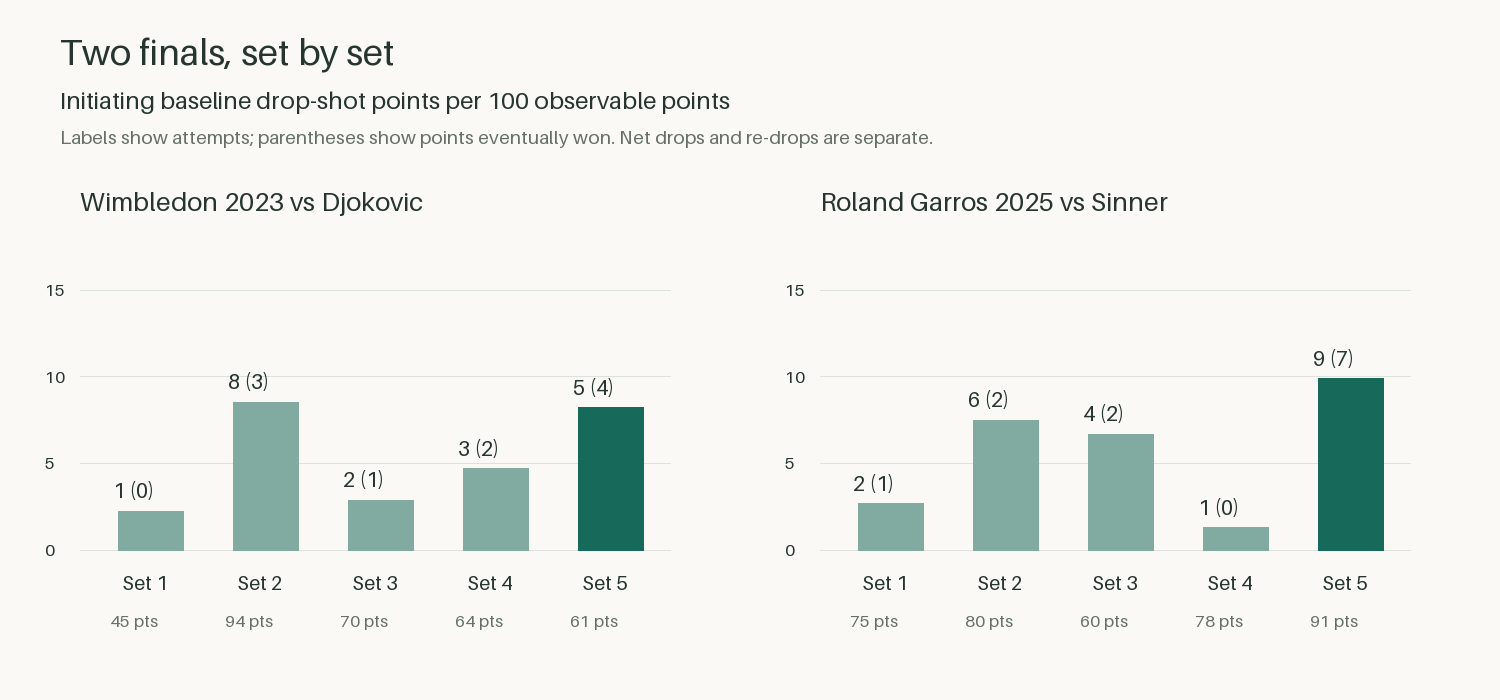

The file beside this chart, header and first rows:
match_id, set, points, observed_points, unknown_shot_points, eligible_strokes, primary_drops, primary_drop_points, drops_per_100_strokes, drop_points_per_100, drop_points_won, drop_success_pct, all_drop_attempts, all_drop_points, all_drop_points_won, drop_volleys, return_drops, redrops, net_drops
20230716-M-Wimbledon-F-Novak_Djokovic-Ca…, 1, 45, 45, 0, 62, 1, 1, 1.613, 2.222, 0, 0.0, 1, 1, 0, 0, 0, 0, 0
20230716-M-Wimbledon-F-Novak_Djokovic-Ca…, 2, 94, 94, 0, 154, 8, 8, 5.195, 8.511, 3, 37.5, 9, 9, 4, 1, 0, 1, 0
20230716-M-Wimbledon-F-Novak_Djokovic-Ca…, 3, 70, 70, 0, 115, 2, 2, 1.739, 2.857, 1, 50.0, 2, 2, 1, 0, 0, 0, 0
20230716-M-Wimbledon-F-Novak_Djokovic-Ca…, 4, 64, 64, 0, 84, 3, 3, 3.571, 4.688, 2, 66.67, 3, 3, 2, 0, 0, 0, 0
20230716-M-Wimbledon-F-Novak_Djokovic-Ca…, 5, 61, 61, 0, 74, 5, 5, 6.757, 8.197, 4, 80.0, 5, 5, 4, 0, 0, 0, 0
20250608-M-Roland_Garros-F-Jannik_Sinner…, 1, 75, 75, 0, 108, 2, 2, 1.852, 2.667, 1, 50.0, 2, 2, 1, 0, 0, 0, 0
20250608-M-Roland_Garros-F-Jannik_Sinner…, 2, 80, 80, 0, 120, 6, 6, 5.0, 7.5, 2, 33.33, 6, 6, 2, 0, 0, 0, 0
20250608-M-Roland_Garros-F-Jannik_Sinner…, 3, 60, 60, 0, 91, 4, 4, 4.396, 6.667, 2, 50.0, 4, 4, 2, 0, 0, 0, 0
20250608-M-Roland_Garros-F-Jannik_Sinner…, 4, 78, 78, 0, 140, 1, 1, 0.7143, 1.282, 0, 0.0, 1, 1, 0, 0, 0, 0, 0
20250608-M-Roland_Garros-F-Jannik_Sinner…, 5, 92, 91, 1, 136, 9, 9, 6.618, 9.89, 7, 77.78, 9, 9, 7, 0, 0, 0, 0
